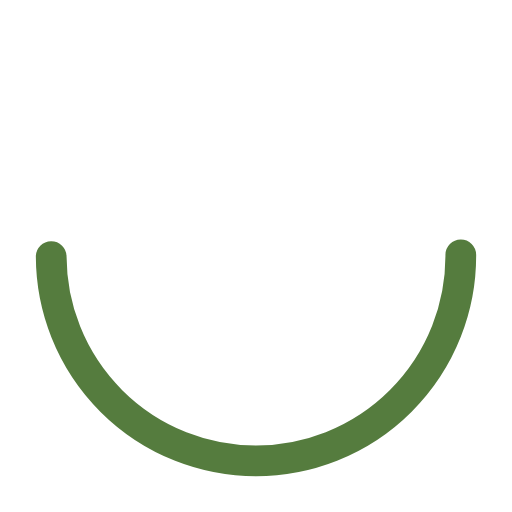
t = 0.00 s
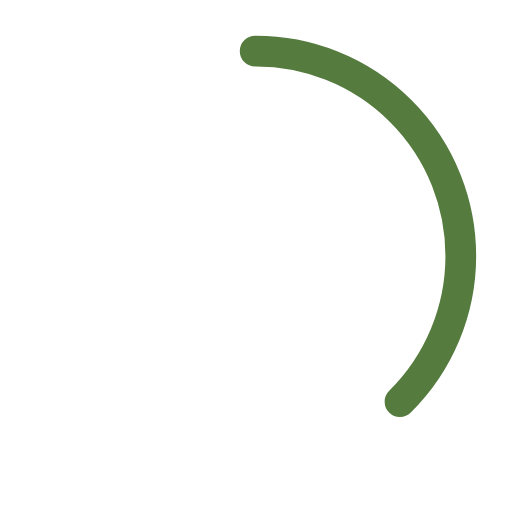
t = 0.25 s
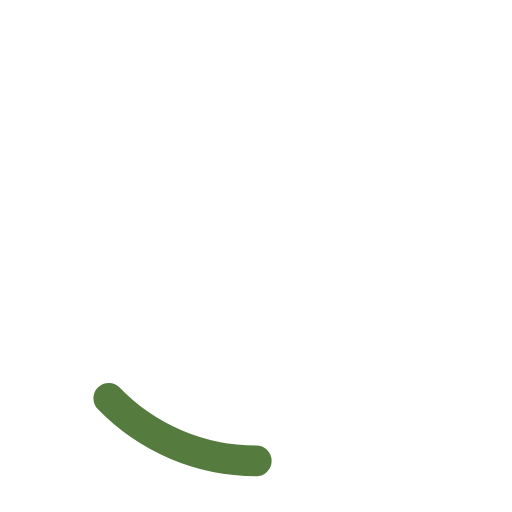
t = 0.75 s
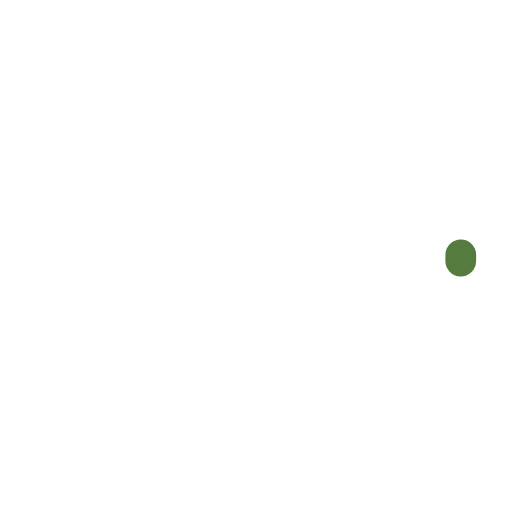
t = 1.00 s
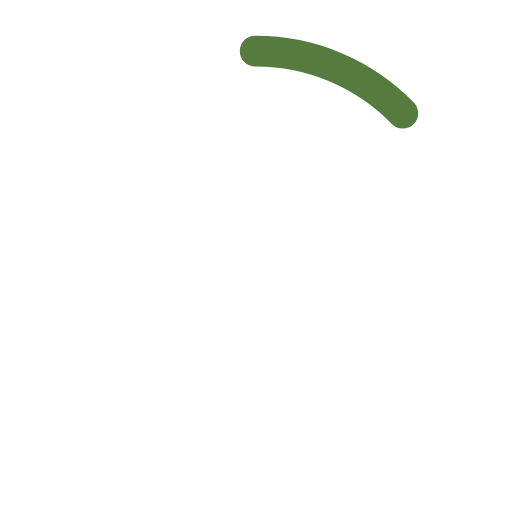
t = 1.25 s
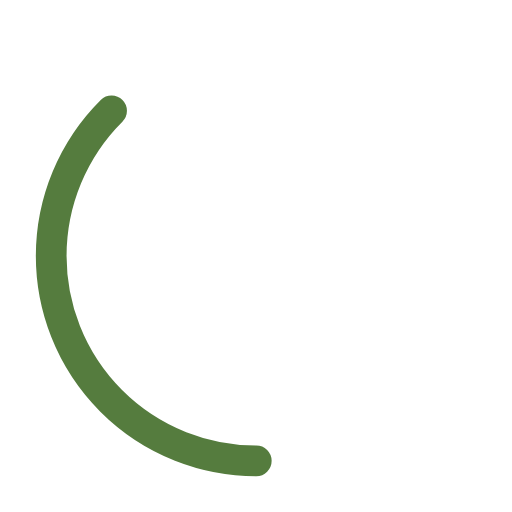
t = 1.75 s

The animated SVG that drew these frames (rendered in a browser with its animation timeline set to each time). Animation: 2 SMIL elements (animate=2); one cycle of 2.00 s, repeats indefinitely.

<?xml version="1.0" encoding="utf-8"?><svg width='120px' height='120px' xmlns="http://www.w3.org/2000/svg" viewBox="0 0 100 100" preserveAspectRatio="xMidYMid" class="uil-ring-alt"><rect x="0" y="0" width="100" height="100" fill="none" class="bk"></rect><circle cx="50" cy="50" r="40" stroke="#ffffff" fill="none" stroke-width="10" stroke-linecap="round"></circle><circle cx="50" cy="50" r="40" stroke="#557c3e" fill="none" stroke-width="6" stroke-linecap="round"><animate attributeName="stroke-dashoffset" dur="2s" repeatCount="indefinite" from="0" to="502"></animate><animate attributeName="stroke-dasharray" dur="2s" repeatCount="indefinite" values="125.5 125.5;1 250;125.5 125.5"></animate></circle></svg>
